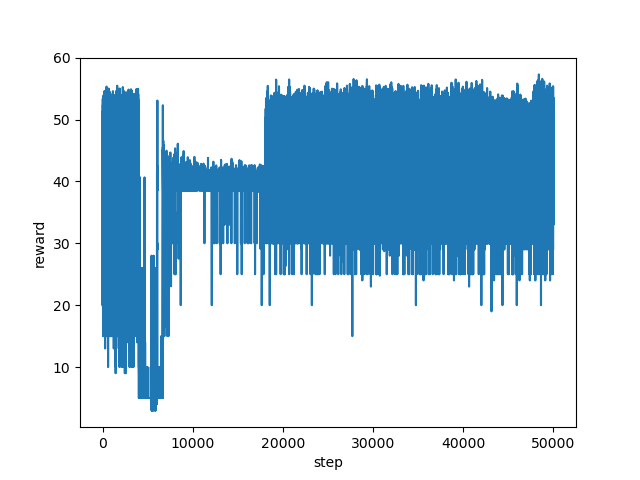

The file beside this chart, header and first rows:
step, reward
0, 20.0
1, 28.0
2, 46.67
3, 30.0
4, 25.0
5, 24.0
6, 33.0
7, 38.65
8, 33.0
9, 51.31
10, 48.54
11, 37.1
12, 20.0
13, 27.0
14, 30.0
15, 34.0
16, 51.99
17, 47.9
18, 51.94
19, 49.88
20, 46.81
21, 33.0
22, 38.95
23, 33.0
24, 51.18
25, 53.35
26, 38.99
27, 29.0
28, 30.0
29, 20.0
30, 29.0
31, 34.0
32, 50.22
33, 30.0
34, 35.0
35, 25.0
36, 34.0
37, 47.32
38, 29.0
39, 34.0
40, 44.35
41, 29.0
42, 34.0
43, 52.39
44, 37.99
45, 28.0
46, 29.0
47, 20.0
48, 32.0
49, 50.91
50, 46.99
51, 48.35
52, 41.72
53, 33.0
54, 49.24
55, 34.0
56, 51.75
57, 51.01
58, 47.16
59, 25.0
... 49,941 more rows
